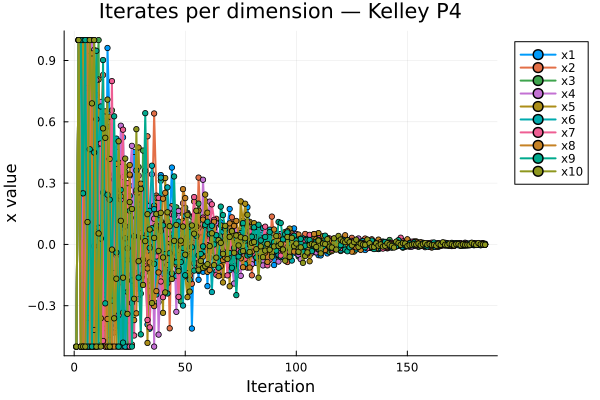

Source data for this figure (header and first rows):
Iteration, x1, x2, x3, x4, x5, x6, x7, x8, x9, x10
1, -0.5, -0.5, -0.5, -0.5, -0.5, -0.5, -0.5, -0.5, -0.5, -0.5
2, 1.0, 1.0, 1.0, 1.0, 1.0, 1.0, 1.0, 1.0, 1.0, 1.0
3, 1.0, 1.0, 1.0, -0.5, -0.5, 1.0, -0.5, -0.5, 1.0, -0.5
4, -0.5, 1.0, 1.0, 1.0, 1.0, -0.5, 0.25, -0.5, 0.25, -0.5
5, -0.125, -0.125, -0.5, 0.25, 1.0, 1.0, -0.5, 1.0, 1.0, -0.5
6, -0.5, 1.0, 0.4844, -0.5, -0.3594, 0.7656, 1.0, 1.0, -0.5, 0.1094
7, 0.4829, 0.1421, -0.5, -0.5, 1.0, -0.09084, 1.0, -0.5, 0.4658, 1.0
8, 1.0, 0.5205, -0.1118, 1.0, -0.0337, -0.5, -0.5, 0.9348, -0.5, 0.6902
9, -0.4025, -0.5, 0.7028, 0.9515, -0.5, 1.0, -0.008357, -0.4187, 0.4498, 1.0
10, 0.5718, -0.5, 0.7307, 0.1308, -0.3623, -0.5, 0.8041, 0.6127, 0.9475, -0.5
11, 0.4597, -0.2002, 1.0, -0.3258, 0.807, 0.4905, -0.312, 0.0818, -0.5, 0.05381
12, 0.4608, 0.5766, -0.4912, 0.6973, -0.169, 0.675, 0.4939, -0.3614, 0.02872, -0.5
13, -0.4108, 0.8291, 0.1765, -0.227, -0.1186, -0.247, -0.4724, 0.2535, 0.9022, 0.5679
14, -0.5, -0.5, -0.2149, 0.4213, 0.2129, -0.1289, 0.6042, 0.651, -0.2885, 0.5217
15, 0.9612, -0.5, -0.05819, -0.03574, -0.5, -0.1215, -0.1718, -0.3648, 0.2433, 0.7087
16, 0.5765, 0.1374, -0.5, -0.4672, 0.6251, -0.5, 0.009779, 0.4183, 0.2192, -0.5
17, -0.0393, 0.4626, 0.6561, -0.3646, -0.2438, -0.5, 0.7991, -0.5, -0.275, -0.02517
18, -0.2784, -0.4311, 0.3432, 0.4016, 0.318, -0.03349, -0.1402, -0.5, 0.6269, -0.3617
19, -0.01781, 0.007512, 0.1007, -0.3968, -0.5, 0.5178, -0.05258, 0.3945, -0.04, -0.1678
20, -0.04463, 0.476, -0.4004, 0.1552, 0.4011, -0.1417, -0.3457, -0.5, -0.5, 0.5048
21, 0.3387, 0.353, 0.0458, 0.5809, -0.185, -0.5, 0.2198, 0.2353, 0.2669, 0.1155
22, 0.5239, -0.5, -0.07072, 0.03967, 0.3301, 0.08311, 0.5614, -0.3337, -0.4804, -0.1628
23, -0.09906, -0.2745, 0.3536, -0.5, 0.3782, -0.5, -0.05556, 0.0886, 0.03009, 0.42
24, -0.5, 0.05068, -0.5, -0.05068, 0.1376, -0.2324, 0.2998, -0.07593, -0.01893, -0.34
25, 0.2867, -0.4898, -0.5, 0.3362, 0.3884, 0.2374, -0.5, 0.3416, 0.1647, 0.2074
26, -0.2219, -0.49, 0.17, 0.4824, -0.3847, -0.1475, -0.2869, -0.1769, -0.5, 0.1734
27, 0.4525, -0.009211, -0.06811, -0.1352, -0.04338, -0.1947, -0.4457, -0.3704, 0.03979, -0.2661
28, -0.0151, -0.08709, -0.04281, 0.1303, -0.001335, 0.3627, 0.2532, -0.3372, 0.2656, 0.5638
29, -0.2164, 0.2705, 0.3788, 0.3363, 0.4745, 0.1952, -0.2675, 0.2547, -0.1623, -0.08231
30, 0.1989, -0.009756, -0.2405, -0.005841, 0.02786, -0.09334, 0.05597, 0.2972, -0.4403, 0.2717
31, -0.07528, -0.1329, 0.4594, 0.03925, -0.1467, -0.1467, 0.2929, -0.07431, 0.0316, -0.1985
32, 0.02143, 0.1626, -0.1361, -0.1764, 0.2021, -0.01102, -0.1079, 0.3603, 0.6422, 0.01613
33, -0.3918, 0.5291, -0.1076, 0.1888, -0.4821, -0.03044, -0.3699, -0.1174, 0.05226, 0.1479
34, -0.4124, -0.2817, -0.05648, -0.2015, 0.0701, 0.1642, -0.4059, -0.0878, -0.01705, 0.07288
35, 0.06085, 0.1132, -0.2551, 0.3431, -0.08029, 0.3852, -0.0197, -0.01323, 0.07923, -0.2869
36, -0.04095, 0.6408, 0.03253, -0.5, 0.1894, 0.1727, 0.1258, -0.3018, -0.09524, 0.03187
37, -0.08382, 0.2387, -0.06496, 0.1385, 0.2285, -0.2452, -0.05882, -0.2284, 0.09263, 0.1487
38, 0.1211, -0.1129, -0.2823, -0.4414, -0.146, 0.07473, 0.2282, -0.1371, 0.1433, -0.03169
39, 0.3394, -0.01314, 0.3115, -0.119, 0.1133, 0.3269, -0.1814, 0.07259, 0.06554, 0.1546
40, 0.02691, 0.006078, -0.0197, -0.03053, -0.3348, -0.1428, -0.2584, 0.2238, 0.09299, -0.0638
41, -0.1085, -0.04582, -0.01974, -0.1283, 0.3248, 0.07976, 0.09816, 0.2524, -0.04749, -0.2347
42, -0.1948, 0.1594, 0.06653, -0.06127, -0.1898, 0.2791, 0.1108, -0.1007, -0.2402, 0.1572
43, 0.1039, -0.4106, -0.06693, 0.1763, 0.01031, 0.05143, 0.02609, -0.1336, -0.04291, 0.08924
44, 0.3762, 0.1873, 0.02004, -0.0006275, -0.03818, -0.04028, 0.1477, -0.07485, -0.1412, -0.1691
45, 0.001077, 0.0562, 0.06414, 0.02115, -0.03529, 0.1404, 0.144, 0.001594, 0.3326, 0.01735
46, 0.003268, -0.08776, 0.1812, -0.33, 0.04779, -0.1546, -0.06201, -0.09953, -0.08772, 0.09547
47, -0.02966, 0.053, 0.1526, 0.1637, 0.07366, 0.1121, -0.2567, -0.05189, -0.117, -0.1304
48, -0.02522, 0.03595, -0.2788, -0.05713, -0.01097, -0.009827, -0.006168, 0.001503, -0.0861, 0.01829
49, 0.111, -0.05405, 0.1704, 0.2016, 0.1144, -0.2993, 0.09098, 0.2706, -0.01717, 0.08758
50, 0.09667, -0.159, 0.18, -0.05171, -0.1536, 0.139, 0.1078, 0.2267, -0.1508, -0.05022
51, 0.05164, 0.02464, 0.155, 0.1496, -0.2581, -0.1403, 0.03505, -0.1415, -0.05331, 0.1447
52, 0.09722, -0.1528, 0.06817, 0.01345, -0.01748, -0.1728, -0.001913, -0.02109, 0.08697, -0.2308
53, -0.4116, -0.1923, 0.1359, 0.08225, 0.04524, -0.04461, 0.06601, 0.07059, -0.0135, 0.09276
54, 0.0134, -0.01348, 0.1417, 0.06528, 0.2102, 0.03276, 0.2317, -0.09178, -0.1281, 0.05247
55, 0.007705, -0.1118, 0.09078, 0.03285, 0.03551, 0.002, -0.0909, 0.0867, 0.04163, 0.1649
56, -0.1729, 0.3271, 0.1996, -0.0992, -0.06786, -0.1297, 0.08046, 0.1656, -0.0536, -0.1236
57, 0.01873, 0.103, 0.1206, -0.1114, -0.09531, 0.0769, 0.03361, -0.08607, -0.04659, -0.08075
58, -0.1336, 0.08581, -0.002538, 0.3165, -0.05962, -0.03084, 0.1312, 0.1215, -0.009697, -0.1149
59, 0.1272, 0.2128, -0.02104, 0.08466, 0.244, -0.03347, -0.0103, 0.08788, 0.09564, -0.1067
60, -0.2044, -0.004184, -0.02298, 0.07823, 0.1551, -0.002477, -0.003569, -0.1344, 0.1111, -0.09681
... 125 more rows
